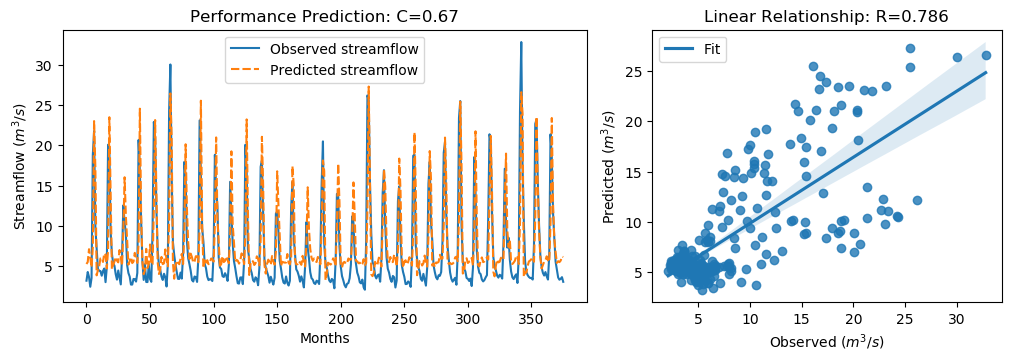

Source data for this figure (header and first rows):
y_true, y_pred, y_true_scaled, y_pred_scaled
3.21, 5.278, -0.6243, -0.3302
4.29, 5.529, -0.4707, -0.2945
3.67, 7.114, -0.5589, -0.06919
2.46, 6.052, -0.7309, -0.2201
3.54, 4.861, -0.5773, -0.3896
18.82, 7.37, 1.595, -0.03285
21.76, 23, 2.013, 2.189
9.83, 17.21, 0.3169, 1.366
7.16, 3.874, -0.06268, -0.5299
4.67, 4.515, -0.4167, -0.4388
4.44, 5.022, -0.4494, -0.3666
4.4, 5.97, -0.4551, -0.2318
3.83, 6.026, -0.5361, -0.2239
4.42, 5.535, -0.4522, -0.2937
4.72, 6.604, -0.4096, -0.1417
3.03, 6.431, -0.6499, -0.1663
4.87, 4.729, -0.3883, -0.4083
20.07, 7.039, 1.773, -0.07994
19.62, 23.47, 1.709, 2.257
9.33, 14.31, 0.2458, 0.9541
6.56, 4.646, -0.148, -0.42
5.37, 5.127, -0.3172, -0.3518
5.07, 5.585, -0.3598, -0.2865
4.02, 6.139, -0.5091, -0.2078
3.34, 5.692, -0.6058, -0.2713
4.47, 5.487, -0.4451, -0.3006
3.61, 7.007, -0.5674, -0.0845
2.75, 6.045, -0.6897, -0.2212
6.28, 5.09, -0.1878, -0.357
12.55, 9.409, 0.7036, 0.2571
10.44, 16.03, 0.4036, 1.199
9.01, 11.21, 0.2003, 0.5132
5.12, 8.172, -0.3527, 0.08126
4.16, 5.198, -0.4892, -0.3416
3.72, 5.647, -0.5518, -0.2778
2.73, 6.124, -0.6925, -0.21
2.73, 5.398, -0.6925, -0.3132
3.43, 5.582, -0.593, -0.287
3.4, 6.663, -0.5972, -0.1333
3.1, 6.003, -0.6399, -0.2271
4.17, 5.418, -0.4878, -0.3104
20.66, 7.803, 1.857, 0.02874
16.78, 24.53, 1.305, 2.407
10.67, 11.4, 0.4363, 0.5399
5.59, 5.569, -0.2859, -0.2888
3.31, 4.017, -0.61, -0.5096
5.26, 4.501, -0.3328, -0.4407
3.05, 7.159, -0.647, -0.06278
3.04, 4.774, -0.6484, -0.4019
5.26, 5.262, -0.3328, -0.3325
3.41, 7.699, -0.5958, 0.01392
3.07, 5.209, -0.6442, -0.3401
9.62, 5.272, 0.2871, -0.3311
22.89, 12.3, 2.174, 0.6686
21.04, 23.12, 1.911, 2.207
12.14, 14.05, 0.6453, 0.9167
7.0, 5.514, -0.08543, -0.2966
5.08, 4.038, -0.3584, -0.5066
4.58, 4.551, -0.4295, -0.4336
3.72, 6.158, -0.5518, -0.2052
... 316 more rows
